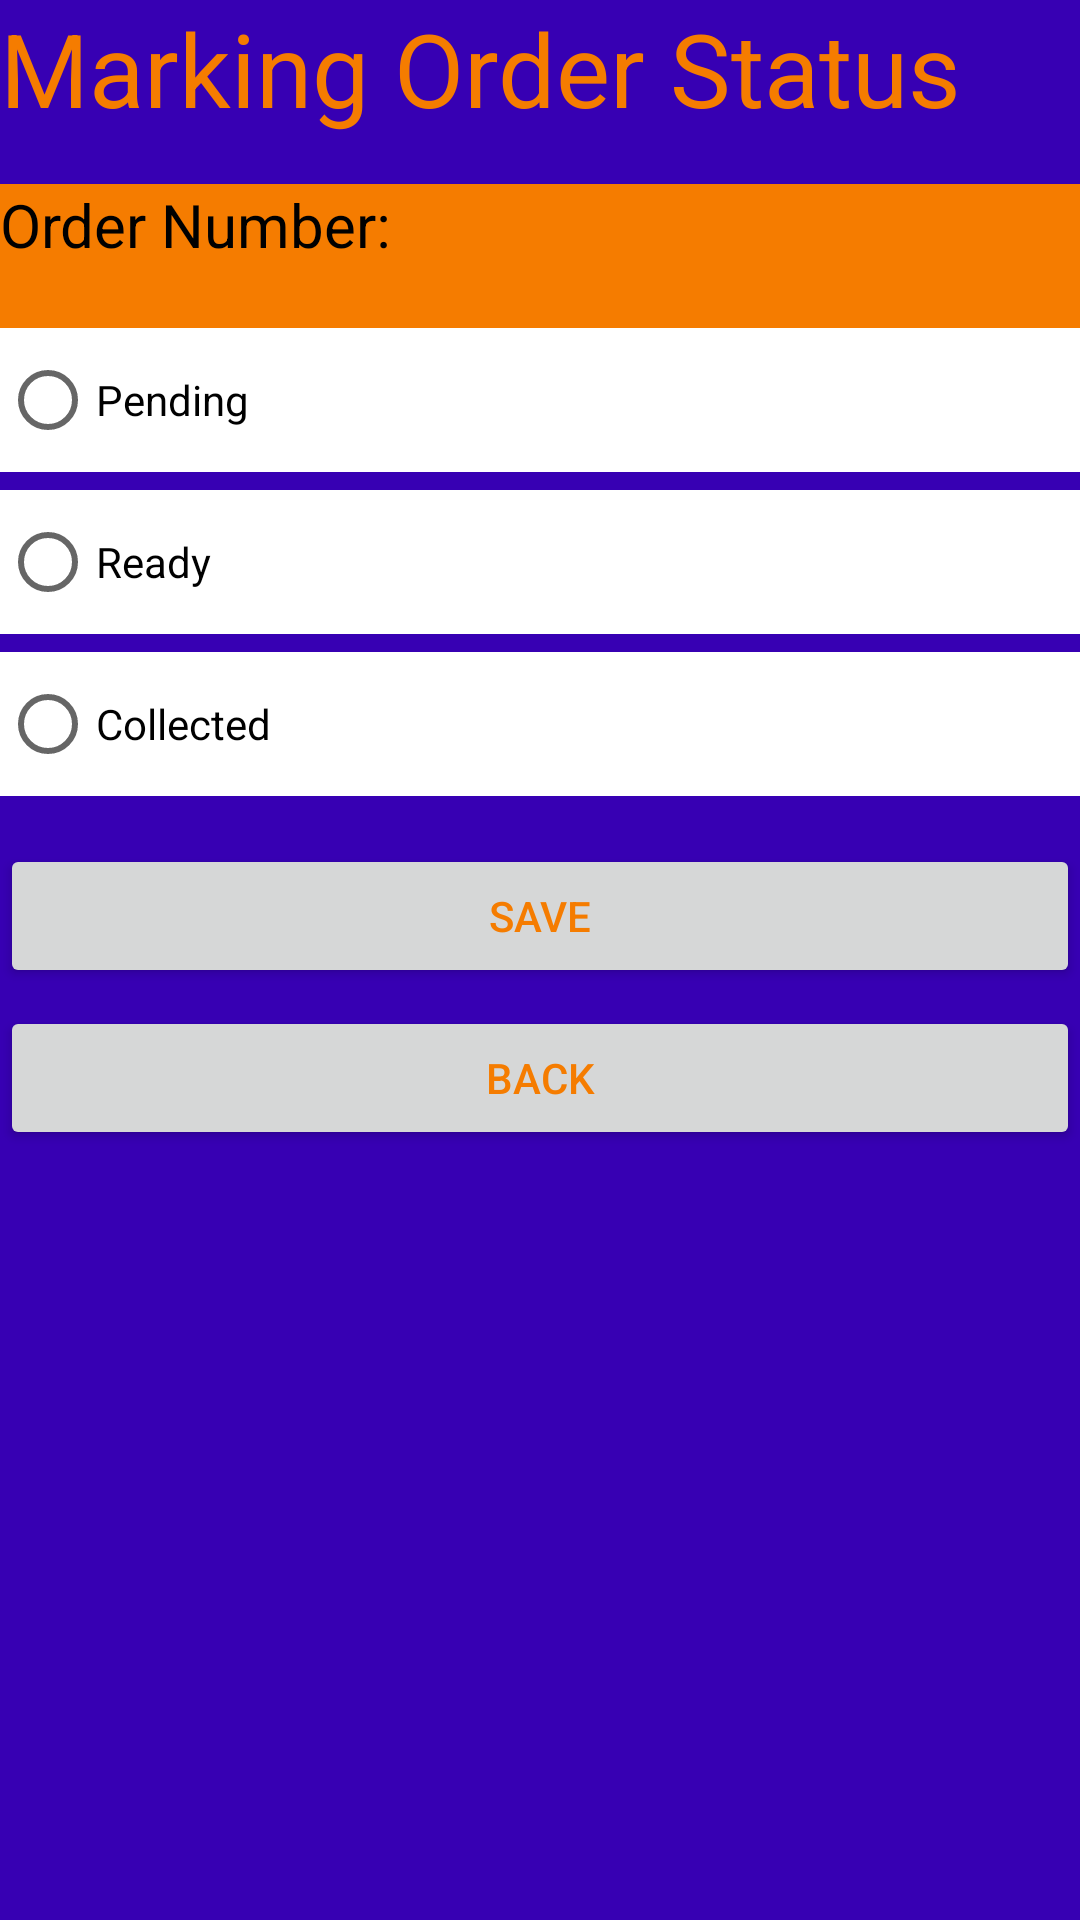

The Android layout XML behind this screen, and the referenced resources:
<!-- AndroidManifest.xml: application theme Theme.OrderTracker -->
<!-- res/layout/activity_staff_edit.xml -->
<?xml version="1.0" encoding="utf-8"?>
<androidx.constraintlayout.widget.ConstraintLayout xmlns:android="http://schemas.android.com/apk/res/android"
    xmlns:app="http://schemas.android.com/apk/res-auto"
    xmlns:tools="http://schemas.android.com/tools"
    android:layout_width="match_parent"
    android:layout_height="match_parent"
    tools:context=".StaffEditActivity">

    <LinearLayout
        android:layout_width="match_parent"
        android:layout_height="match_parent"
        android:background="@color/purple_700"
        android:orientation="vertical">

        <TextView
            android:id="@+id/textView9"
            android:layout_width="match_parent"
            android:layout_height="wrap_content"
            android:text="Marking Order Status"
            android:layout_marginBottom="16dp"
            android:textColor="#F57C00"
            android:textSize="34sp" />

        <TextView
            android:id="@+id/TextViewOrderNo"
            android:layout_width="match_parent"
            android:layout_height="48dp"
            android:background="#F57C00"
            android:text="Order Number: "
            android:textColor="@color/black"
            android:textSize="20sp" />

        <RadioGroup
            android:layout_width="match_parent"
            android:layout_height="wrap_content">

            <RadioButton
                android:id="@+id/pendingBtn"
                android:layout_width="match_parent"
                android:layout_height="wrap_content"
                android:layout_marginBottom="6dp"
                android:background="@color/white"
                android:text="Pending"
                android:textColor="@color/black" />

            <RadioButton
                android:id="@+id/readyBtn"
                android:layout_width="match_parent"
                android:layout_height="wrap_content"
                android:layout_marginBottom="6dp"
                android:background="@color/white"
                android:text="Ready"
                android:textColor="@color/black" />

            <RadioButton
                android:id="@+id/collectedBtn"
                android:layout_width="match_parent"
                android:layout_height="wrap_content"
                android:layout_marginBottom="16dp"
                android:background="@color/white"
                android:text="Collected"
                android:textColor="@color/black" />
        </RadioGroup>

        <Button
            android:id="@+id/saveBtn"
            android:layout_width="match_parent"
            android:layout_height="wrap_content"
            android:layout_marginBottom="6dp"
            android:text="Save"
            android:textColor="#F57C00" />

        <Button
            android:id="@+id/editBackBtn"
            android:layout_width="match_parent"
            android:layout_height="wrap_content"
            android:text="back"
            android:textColor="#F57C00" />

        <TextView
            android:id="@+id/editTest"
            android:layout_width="match_parent"
            android:layout_height="wrap_content"
            android:textColor="@color/white" />
    </LinearLayout>
</androidx.constraintlayout.widget.ConstraintLayout>
<!-- resources referenced by this layout -->
<resources>
  <style name="Theme.OrderTracker" parent="Theme.MaterialComponents.DayNight.DarkActionBar">
          
          <item name="colorPrimary">@color/purple_500</item>
          <item name="colorPrimaryVariant">@color/purple_700</item>
          <item name="colorOnPrimary">@color/white</item>
          
          <item name="colorSecondary">@color/teal_200</item>
          <item name="colorSecondaryVariant">@color/teal_700</item>
          <item name="colorOnSecondary">@color/black</item>
          
          <item name="android:statusBarColor" tools:targetApi="l">?attr/colorPrimaryVariant</item>
          
      </style>
  <!-- not gathered from this repository: default colours our renderer supplied (Android Studio template values) -->
  <color name="purple_500">#FF6200EE</color>
  <color name="purple_700">#FF3700B3</color>
  <color name="teal_200">#FF03DAC5</color>
  <color name="teal_700">#FF018786</color>
  <color name="black">#FF000000</color>
  <color name="white">#FFFFFFFF</color>
</resources>
